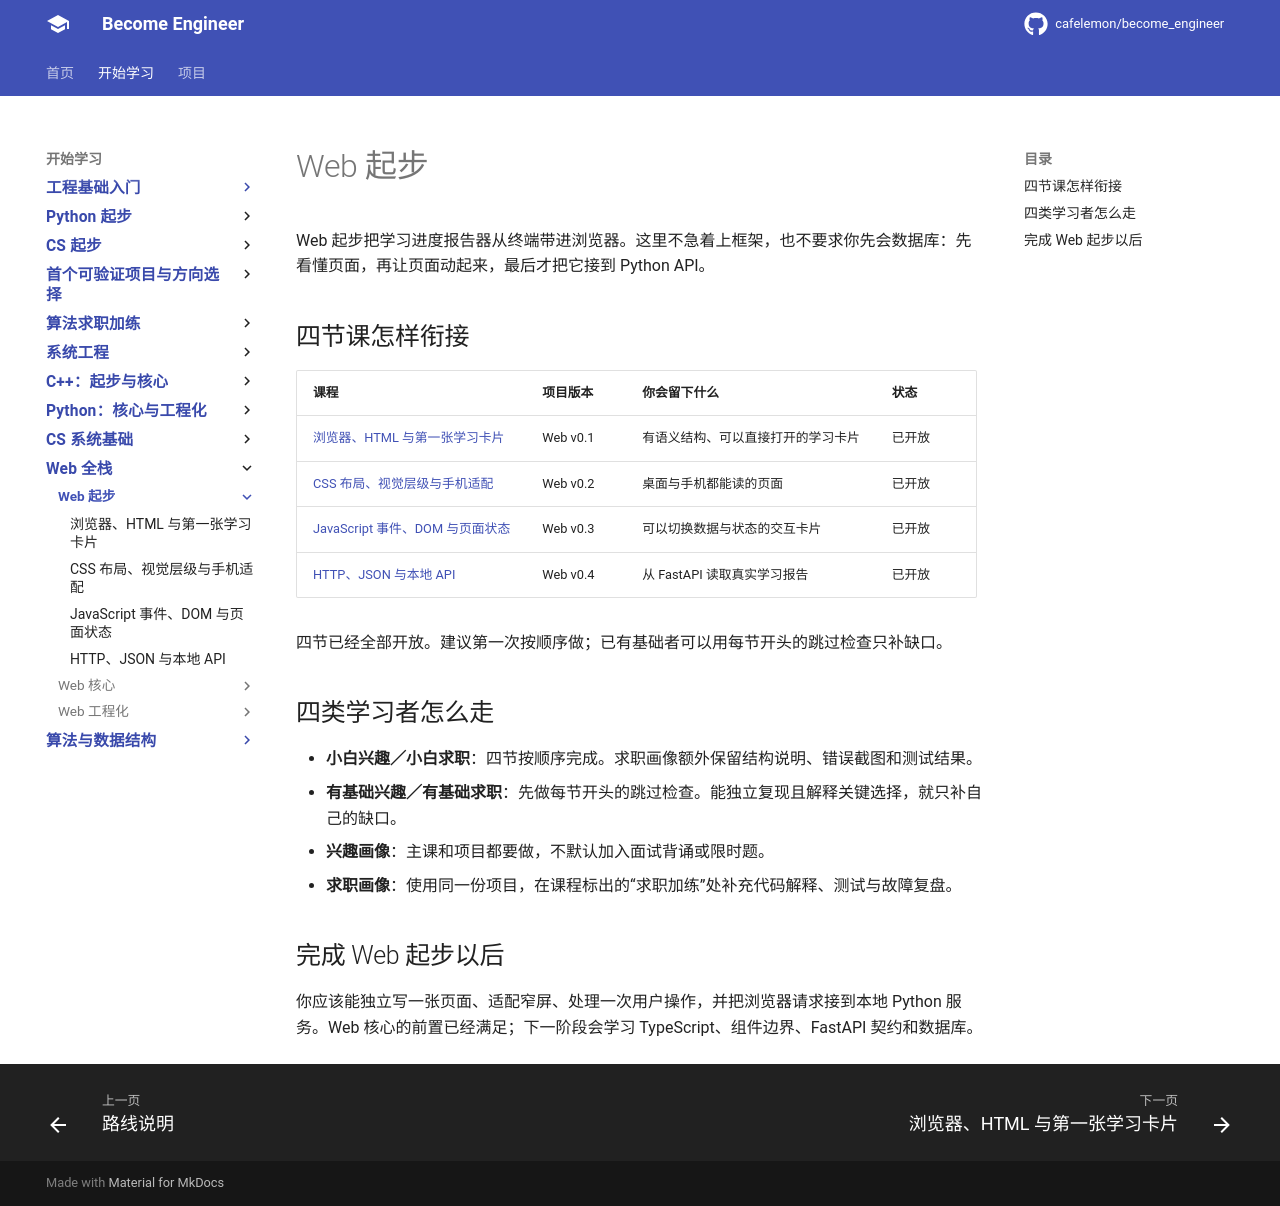

repository: cafelemon/become_engineer · page: learning-paths/web-fullstack/web-start/index.html · generator: mkdocs

# Web 起步

Web 起步把学习进度报告器从终端带进浏览器。这里不急着上框架，也不要求你先会数据库：先看懂页面，再让页面动起来，最后才把它接到 Python API。

## 四节课怎样衔接

| 课程 | 项目版本 | 你会留下什么 | 状态 |
| --- | --- | --- | --- |
| [浏览器、HTML 与第一张学习卡片](01-browser-html-learning-card.md) | Web v0.1 | 有语义结构、可以直接打开的学习卡片 | 已开放 |
| [CSS 布局、视觉层级与手机适配](02-css-layout-responsive-dashboard.md) | Web v0.2 | 桌面与手机都能读的页面 | 已开放 |
| [JavaScript 事件、DOM 与页面状态](03-javascript-events-dom-page-state.md) | Web v0.3 | 可以切换数据与状态的交互卡片 | 已开放 |
| [HTTP、JSON 与本地 API](04-http-json-local-api.md) | Web v0.4 | 从 FastAPI 读取真实学习报告 | 已开放 |

四节已经全部开放。建议第一次按顺序做；已有基础者可以用每节开头的跳过检查只补缺口。

## 四类学习者怎么走

- **小白兴趣／小白求职**：四节按顺序完成。求职画像额外保留结构说明、错误截图和测试结果。
- **有基础兴趣／有基础求职**：先做每节开头的跳过检查。能独立复现且解释关键选择，就只补自己的缺口。
- **兴趣画像**：主课和项目都要做，不默认加入面试背诵或限时题。
- **求职画像**：使用同一份项目，在课程标出的“求职加练”处补充代码解释、测试与故障复盘。

## 完成 Web 起步以后

你应该能独立写一张页面、适配窄屏、处理一次用户操作，并把浏览器请求接到本地 Python 服务。Web 核心的前置已经满足；下一阶段会学习 TypeScript、组件边界、FastAPI 契约和数据库。
